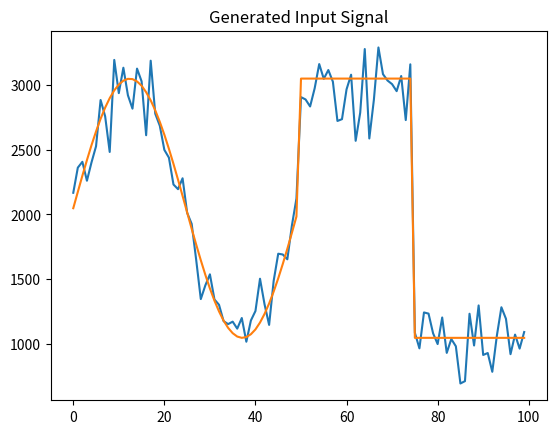

This chart was generated by the following Python code:
import numpy as np
import matplotlib.pyplot as plt

FILENAME = "input_data.txt"
FILE_CLEAN = "input_clean.txt"
NUM_SAMPLES = 100
AMPLITUDE = 1000
OFFSET = 2048
NOISE_LEVEL = 200

t = np.linspace(0, 4 * np.pi, NUM_SAMPLES)

sin_wave = np.sin(t) * AMPLITUDE

square_wave = np.sign(np.sin(t)) * AMPLITUDE

signal = np.concatenate([sin_wave[:NUM_SAMPLES // 2], square_wave[NUM_SAMPLES // 2:]])

noise = np.random.normal(0, NOISE_LEVEL, NUM_SAMPLES)

noisy_signal = signal + noise + OFFSET;

noisy_signal = np.clip(noisy_signal, 0, 4095).astype(int)
signal_clean = np.clip(signal + OFFSET, 0, 4095).astype(int)


with open(FILENAME, 'w') as f:
    for val in noisy_signal:
        f.write(f"{val:X}\n")

with open(FILE_CLEAN, 'w') as f:
    for val in signal_clean:
        f.write(f"{val:X}\n")

plt.plot(noisy_signal)
plt.plot(signal_clean)
plt.title("Generated Input Signal")
plt.show()
